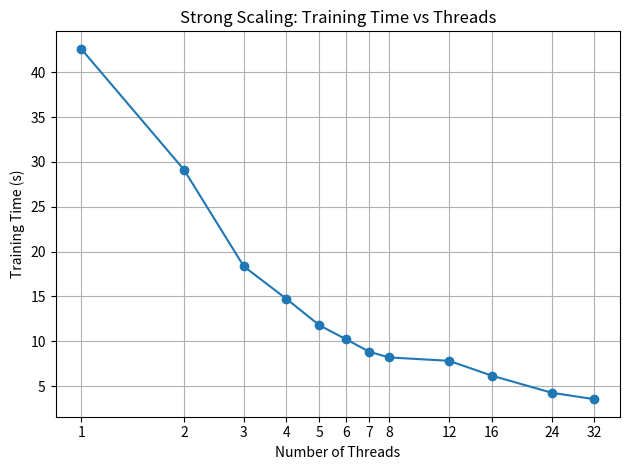
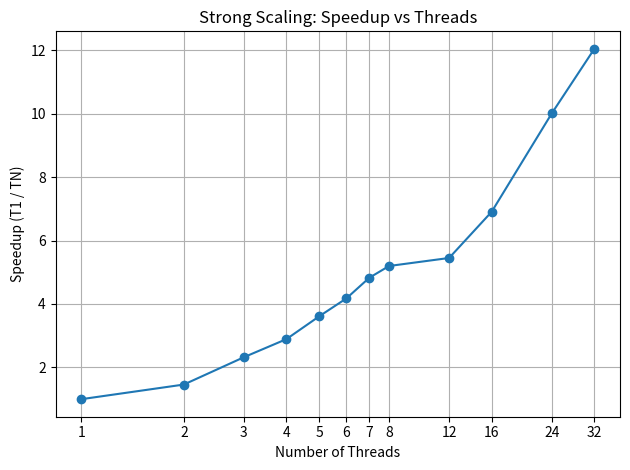

These charts were generated, in order, by the following Python code:
import matplotlib
import matplotlib.pyplot as plt
import numpy as np

threads = [1, 2, 3, 4, 5, 6, 7, 8, 12, 16, 24, 32]
times = [42.62, 29.16, 18.35, 14.73, 11.78, 10.20, 8.83, 8.20, 7.82, 6.17, 4.26, 3.54]

# Compute speedup
speedup = times[0] / np.array(times)

# Plot time vs thread
plt.figure()
plt.plot(threads, times, marker='o')
plt.xlabel('Number of Threads')
plt.ylabel('Training Time (s)')
plt.title('Strong Scaling: Training Time vs Threads')
plt.xscale('log', base=2)
plt.xticks(threads, threads)
plt.grid(True)
plt.tight_layout()
plt.savefig('MNIST_time_threads.png')
plt.clf()

# Plot speedup vs thread
plt.figure()
plt.plot(threads, speedup, marker='o')
plt.xlabel('Number of Threads')
plt.ylabel('Speedup (T1 / TN)')
plt.title('Strong Scaling: Speedup vs Threads')
plt.xscale('log', base=2)
plt.xticks(threads, threads)
plt.grid(True)
plt.tight_layout()
plt.savefig('MNIST_speedup_threads.png')
plt.clf()
